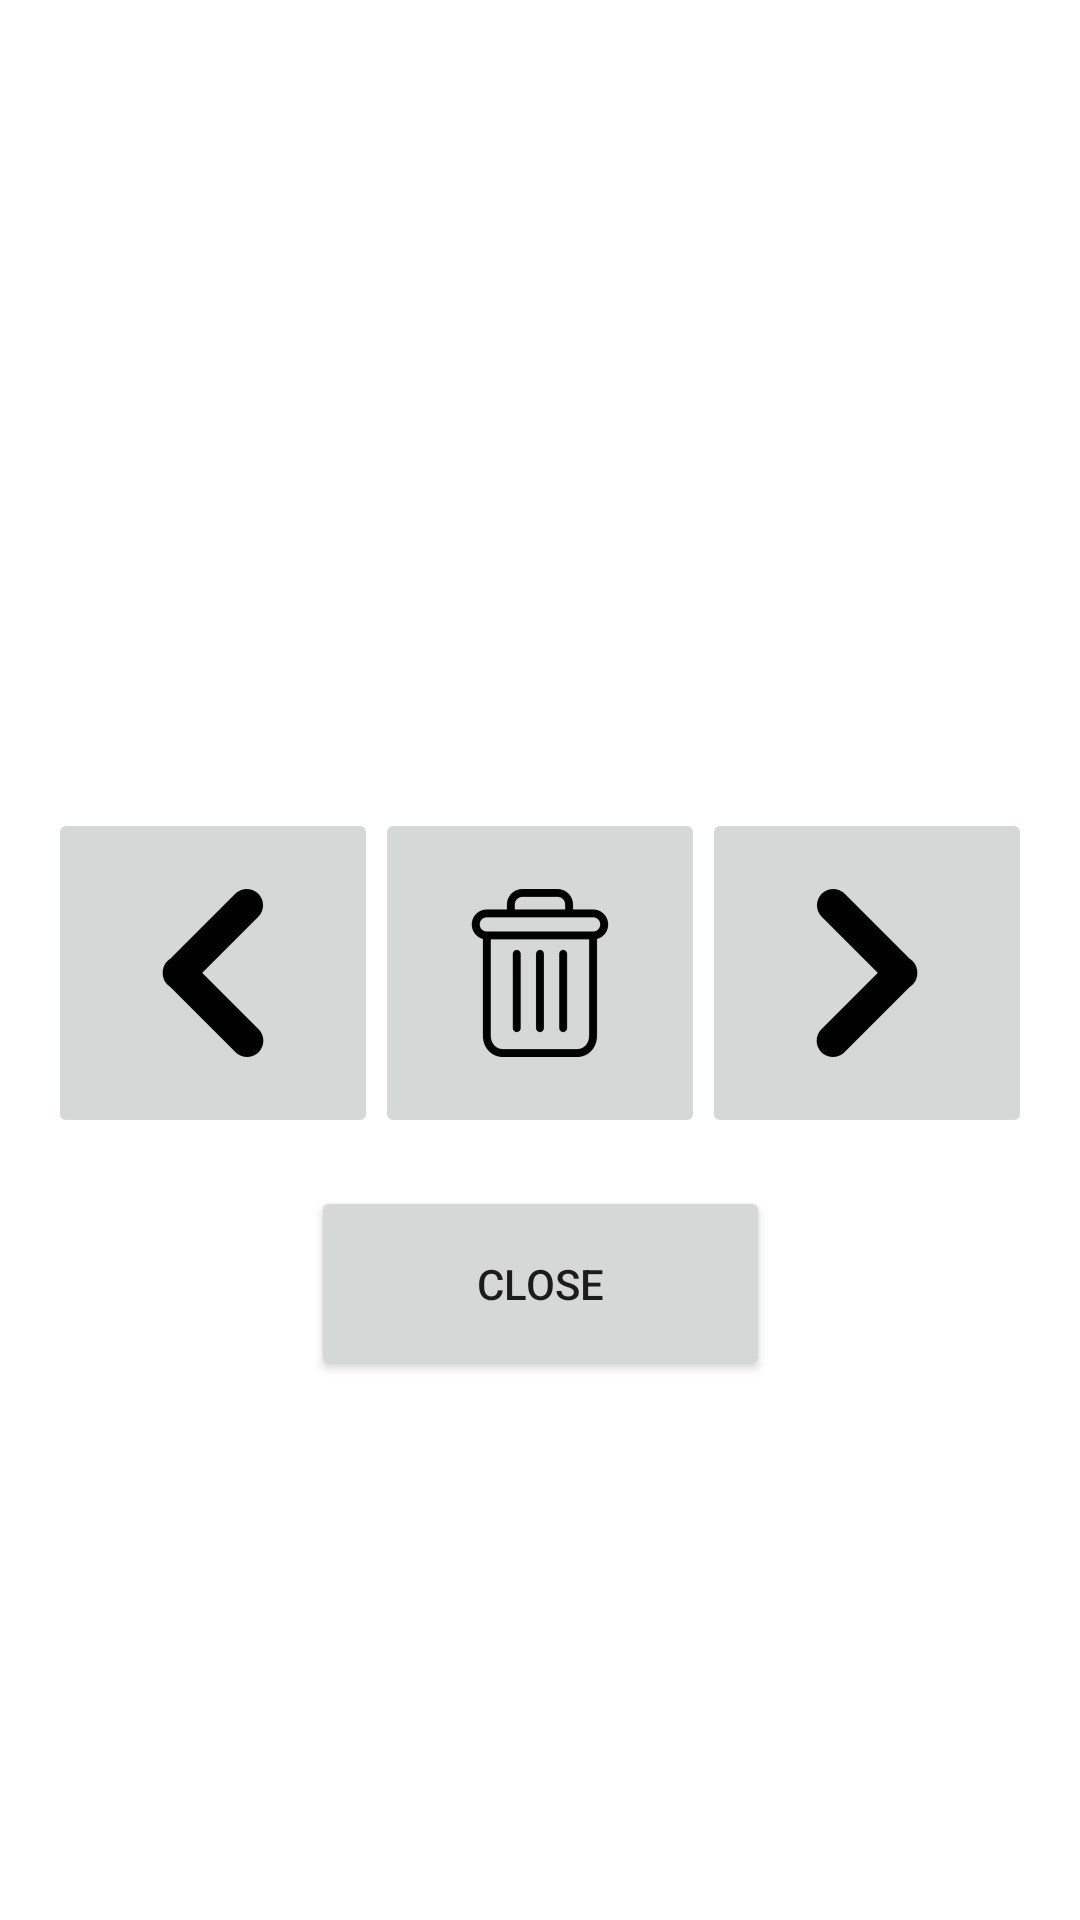

Produce the Android XML layout that renders to this screen, including the resource entries it uses.
<!-- AndroidManifest.xml: application theme Theme.Group22_HW02 -->
<!-- res/layout/activity_viewdrinks.xml -->
<?xml version="1.0" encoding="utf-8"?>
<androidx.constraintlayout.widget.ConstraintLayout xmlns:android="http://schemas.android.com/apk/res/android"
    xmlns:app="http://schemas.android.com/apk/res-auto"
    android:layout_width="match_parent"
    android:layout_height="match_parent">

    <ImageButton
        android:id="@+id/buttonTrash"
        android:layout_width="110dp"
        android:layout_height="110dp"
        android:contentDescription="@string/trash_button_description"
        app:layout_constraintBottom_toBottomOf="parent"
        app:layout_constraintEnd_toStartOf="@+id/buttonNext"
        app:layout_constraintStart_toEndOf="@+id/buttonPrevious"
        app:layout_constraintTop_toBottomOf="@+id/viewDateAdded"
        app:layout_constraintVertical_bias="0.166"
        app:srcCompat="@mipmap/ic_trash_foreground" />

    <Button
        android:id="@+id/buttonClose"
        android:layout_width="153dp"
        android:layout_height="65dp"
        android:layout_marginTop="16dp"
        android:text="@string/close_button_label"
        app:layout_constraintEnd_toEndOf="parent"
        app:layout_constraintStart_toStartOf="parent"
        app:layout_constraintTop_toBottomOf="@+id/buttonTrash" />

    <ImageButton
        android:id="@+id/buttonPrevious"
        android:layout_width="110dp"
        android:layout_height="110dp"
        android:layout_marginStart="16dp"
        android:contentDescription="@string/previous_button_description"
        app:layout_constraintStart_toStartOf="parent"
        app:layout_constraintTop_toTopOf="@+id/buttonTrash"
        app:srcCompat="@mipmap/ic_previous_foreground" />

    <ImageButton
        android:id="@+id/buttonNext"
        android:layout_width="110dp"
        android:layout_height="110dp"
        android:layout_marginEnd="16dp"
        android:contentDescription="@string/next_button_description"
        app:layout_constraintEnd_toEndOf="parent"
        app:layout_constraintTop_toTopOf="@+id/buttonTrash"
        app:srcCompat="@mipmap/ic_next_foreground" />

    <TextView
        android:id="@+id/viewDrinkSize"
        android:layout_width="wrap_content"
        android:layout_height="wrap_content"
        android:layout_marginTop="24dp"
        android:textSize="24sp"
        app:layout_constraintEnd_toEndOf="parent"
        app:layout_constraintStart_toStartOf="parent"
        app:layout_constraintTop_toBottomOf="@+id/viewCurrentDrinkNumber" />

    <TextView
        android:id="@+id/viewAlcoholPercent"
        android:layout_width="wrap_content"
        android:layout_height="wrap_content"
        android:layout_marginTop="24dp"
        android:textSize="24sp"
        app:layout_constraintEnd_toEndOf="parent"
        app:layout_constraintHorizontal_bias="0.501"
        app:layout_constraintStart_toStartOf="parent"
        app:layout_constraintTop_toBottomOf="@+id/viewDrinkSize" />

    <TextView
        android:id="@+id/viewCurrentDrinkNumber"
        android:layout_width="wrap_content"
        android:layout_height="wrap_content"
        android:layout_marginTop="16dp"
        android:textSize="24sp"
        app:layout_constraintEnd_toEndOf="parent"
        app:layout_constraintStart_toStartOf="parent"
        app:layout_constraintTop_toTopOf="parent" />

    <TextView
        android:id="@+id/viewDateAdded"
        android:layout_width="wrap_content"
        android:layout_height="wrap_content"
        android:layout_marginTop="24dp"
        android:textSize="24sp"
        app:layout_constraintEnd_toEndOf="parent"
        app:layout_constraintStart_toStartOf="parent"
        app:layout_constraintTop_toBottomOf="@+id/viewAlcoholPercent" />
</androidx.constraintlayout.widget.ConstraintLayout>
<!-- resources referenced by this layout -->
<resources>
  <!-- mipmap ic_next_foreground: png bitmap (mipmap-hdpi, 834 bytes) -->
  <!-- mipmap ic_previous_foreground: png bitmap (mipmap-hdpi, 850 bytes) -->
  <!-- mipmap ic_trash_foreground: png bitmap (mipmap-hdpi, 1358 bytes) -->
  <string name="close_button_label">Close</string>
  <string name="next_button_description">Next Button</string>
  <string name="previous_button_description">Previous Button</string>
  <string name="trash_button_description">Trash Button</string>
  <style name="Theme.Group22_HW02" parent="Theme.MaterialComponents.DayNight.DarkActionBar">
          
          <item name="colorPrimary">@color/purple_500</item>
          <item name="colorPrimaryVariant">@color/purple_700</item>
          <item name="colorOnPrimary">@color/white</item>
          
          <item name="colorSecondary">@color/teal_200</item>
          <item name="colorSecondaryVariant">@color/teal_700</item>
          <item name="colorOnSecondary">@color/black</item>
          
          <item name="android:statusBarColor" tools:targetApi="l">?attr/colorPrimaryVariant</item>
          
      </style>
  <!-- not gathered from this repository: default colours our renderer supplied (Android Studio template values) -->
  <color name="purple_500">#FF6200EE</color>
  <color name="purple_700">#FF3700B3</color>
  <color name="teal_200">#FF03DAC5</color>
  <color name="teal_700">#FF018786</color>
  <color name="black">#FF000000</color>
  <color name="white">#FFFFFFFF</color>
</resources>
